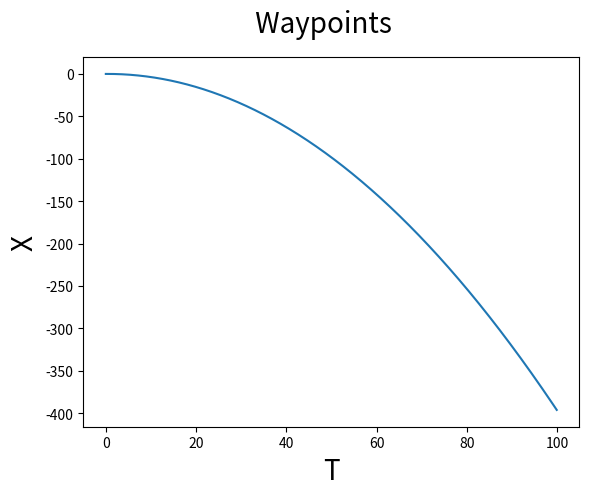
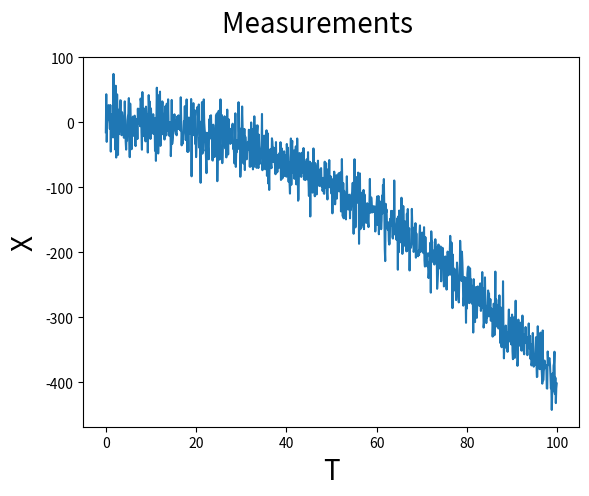
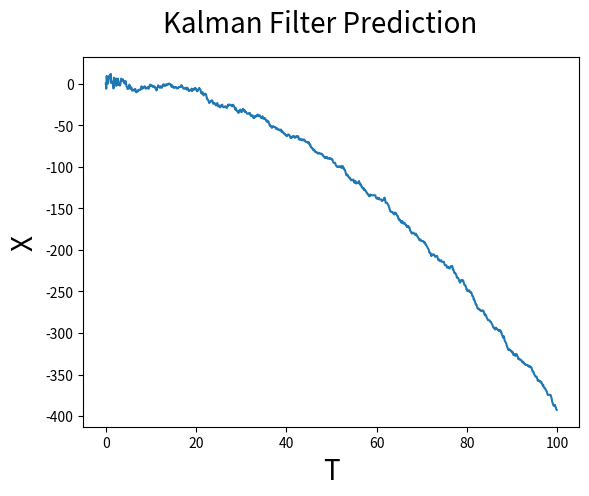
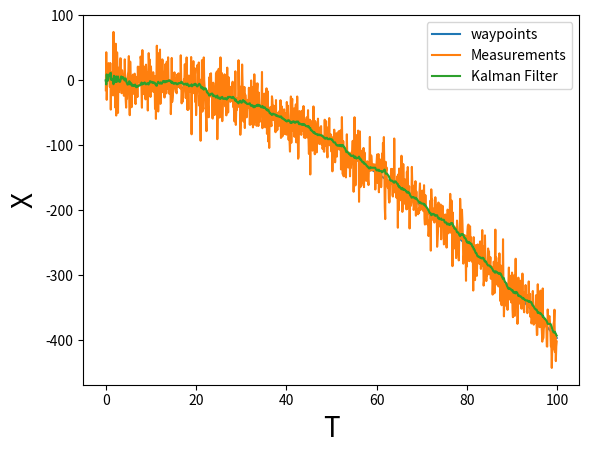

Reproduce these figures in Python, in order.
import numpy as np
import matplotlib.pyplot as plt

class KalmanFilterClass():
    def __init__(self, dt, acceleration, sd_acceleration , sd_measurement):
        
        self.dt = dt
        
        # The acceleration which is essentially u from the state update equation 
        self.a =  acceleration
        
        # The standard deviation of the acceleration variable in order get t
        self.sd_a = sd_acceleration
        
        # The state transition matrix 
        self.A = np.matrix([ [1 , self.dt],
                             [0 ,   1    ]] )
        
        
        # The control input transition matrix 
        self.B = np.matrix([ [(self.dt**2)/2],
                             [    self.dt   ]]) 
        
        # The matrix that maps x to measurement 
        self.H = np.matrix( [[1,0]] )
        
        
        
        # Processs Covariance that for our case depends solely on the acceleration 
        self.Q = np.matrix([[(self.dt**4)/4, (self.dt**3)/2],
                            [(self.dt**3)/2, self.dt**2]]) * self.sd_a**2
        
        
        # Measurement Covariance. It's a scalar in this case because only position is measured
        self.R = sd_measurement**2
        
        # The error covariance matrix that is Identity for now. It's get updated based on Q, A and R.
        self.P = np.eye(self.A.shape[1])
        
        
        # Finally the vector in consideration it's [ position ; velocity ]
        self.x = np.matrix([[0],[0]])
        
    def predict(self):
        
        # The state update : X_t = A*X_t-1 + B*u 
        # here u is acceleration,a 
        self.x = np.dot(self.A, self.x) + np.dot(self.B, self.a)
        
        # Updation of the error covariance matrix 
        self.P = np.dot(np.dot(self.A, self.P), self.A.T) + self.Q
        
        return self.x
    
    def update(self, z):
        
        S = np.dot(self.H, np.dot(self.P, self.H.T)) + self.R
        
        K = np.dot(np.dot(self.P, self.H.T), np.linalg.inv(S))  
        
        self.x = np.round(self.x + np.dot(K, (z - np.dot(self.H, self.x))))  
        
        I = np.eye(self.H.shape[1])
        
        self.P = (I - (K * self.H)) * self.P  



def main():
    dt = 0.10
    
    t =np.arange(0, 100, dt)
    
    # create Waypoints 
    waypoints = 0.01*(3*t - 4*t**2)
    
    # acceleration is set to 0.08 m/s^2
    a= 0.08
    
    # we assume that the standard deviation of the acceleration is 1.9 (m/s^2)
    sd_a = 0.1   
    
    # and standard deviation of the measurement is 1.2 (m)
    sd_m = 1.2  
    
    # create KalmanFilter object
    
    kf = KalmanFilterClass(dt, a, sd_a, sd_m)
    
    prediction_points = []
    
    measurement_points = []
    
    for x in waypoints:
        
        # Mesurement is given as waypoint + normal error in the range(0,50)
        z = kf.H * x + np.random.normal(0, 25)
        
        # Append measurements
        measurement_points.append(z.item(0))
        
        # Call predict() to predict the next state and append the output
        prediction_points.append(kf.predict()[0])
        
        # Update to take in the measurement to update the parameters
        kf.update(z.item(0))
        
    fig = plt.figure()
    fig.suptitle(' Waypoints ', fontsize=20)
    
    plt.plot(t, np.array(waypoints), label='waypoints')
    plt.xlabel('T', fontsize=20)
    plt.ylabel('X', fontsize=20)
    plt.show()
    fig = plt.figure()
    fig.suptitle('Measurements  ', fontsize=20)
    plt.plot(t, measurement_points, label='Measurements')
    plt.xlabel('T', fontsize=20)
    plt.ylabel('X', fontsize=20)
    plt.show()
    
    fig = plt.figure()
    fig.suptitle('Kalman Filter Prediction ', fontsize=20)
    plt.plot(t, np.squeeze(prediction_points), label='Kalman Filter ')
    plt.xlabel('T', fontsize=20)
    plt.ylabel('X', fontsize=20)
    plt.show()
    
    fig = plt.figure()
    fig.suptitle('', fontsize=20)
    plt.plot(t, np.array(waypoints), label='waypoints')
    plt.plot(t, measurement_points, label='Measurements')
    plt.plot(t, np.squeeze(prediction_points), label='Kalman Filter ')
    plt.xlabel('T', fontsize=20)
    plt.ylabel('X', fontsize=20)
    plt.legend()
    plt.show()
    
    
if __name__ == "__main__":
    main()
    
    
    